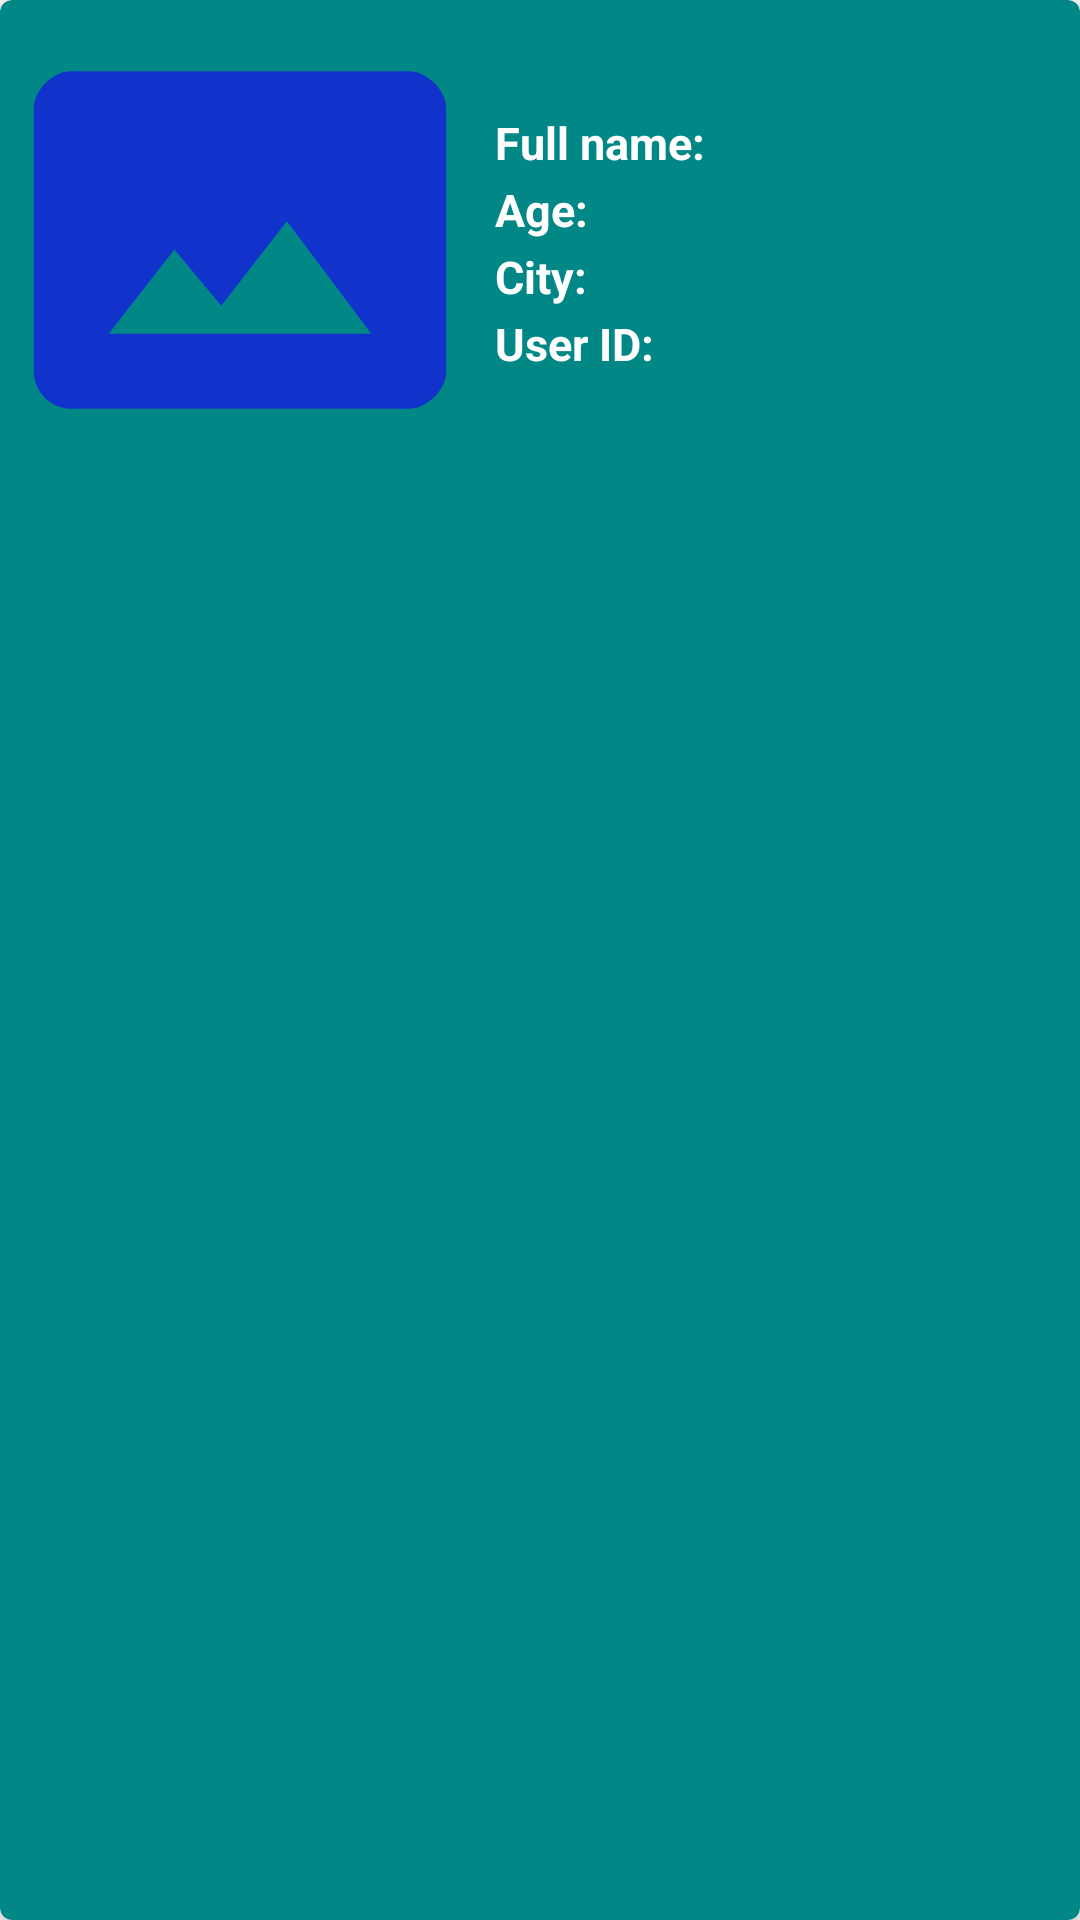

The Android layout XML behind this screen, and the referenced resources:
<!-- AndroidManifest.xml: application theme Theme.SeekingBabysitter -->
<!-- res/layout/material_card_view_design_review.xml -->
<?xml version="1.0" encoding="utf-8"?>
<com.google.android.material.card.MaterialCardView
    xmlns:android="http://schemas.android.com/apk/res/android"
    xmlns:app="http://schemas.android.com/apk/res-auto"
    xmlns:tools="http://schemas.android.com/tools"
    android:id="@+id/details_view_review"
    android:layout_width="match_parent"
    android:layout_height="wrap_content"
    android:layout_margin="10dp"
    android:clickable="true"
    android:backgroundTint="@color/teal_700"
    app:cardElevation="6dp"
    tools:ignore="TouchTargetSizeCheck">

    <LinearLayout
        android:layout_width="match_parent"
        android:layout_height="wrap_content"
        android:orientation="horizontal"
        android:padding="5dp"
        tools:ignore="UseCompoundDrawables">

        <ImageView
            android:id="@+id/person_image_review"
            android:layout_width="150sp"
            android:layout_height="150sp"
            android:background="@drawable/ic_photo"
            android:contentDescription="@string/person_image" />

        <LinearLayout
            android:layout_width="wrap_content"
            android:layout_height="wrap_content"
            android:layout_gravity="center_vertical"
            android:orientation="vertical">

            <TextView
                android:id="@+id/full_name_review"
                android:layout_width="wrap_content"
                android:layout_height="wrap_content"
                android:layout_marginStart="10dp"
                android:layout_marginTop="2dp"
                android:text="@string/full_name"
                android:textColor="@color/white"
                android:textSize="15sp"
                android:textStyle="bold" />

            <TextView
                android:id="@+id/age_review"
                android:layout_width="wrap_content"
                android:layout_height="wrap_content"
                android:layout_marginStart="10dp"
                android:layout_marginTop="2dp"
                android:text="@string/age"
                android:textColor="@color/white"
                android:textSize="15sp"
                android:textStyle="bold" />

            <TextView
                android:id="@+id/city_review"
                android:layout_width="wrap_content"
                android:layout_height="wrap_content"
                android:layout_marginStart="10dp"
                android:layout_marginTop="2dp"
                android:text="@string/city"
                android:textColor="@color/white"
                android:textSize="15sp"
                android:textStyle="bold" />

            <TextView
                android:id="@+id/user_id_review"
                android:layout_width="wrap_content"
                android:layout_height="wrap_content"
                android:layout_marginStart="10dp"
                android:layout_marginTop="2dp"
                android:text="@string/user_id"
                android:textColor="@color/white"
                android:textSize="15sp"
                android:textStyle="bold" />

        </LinearLayout>

    </LinearLayout>

</com.google.android.material.card.MaterialCardView>
<!-- resources referenced by this layout -->
<resources>
  <color name="teal_700">#FF018786</color>
  <color name="white">#FFFFFFFF</color>
  <!-- drawable ic_photo (drawable) -->
  <vector android:height="24dp" android:tint="#1233CB"
      android:viewportHeight="24" android:viewportWidth="24"
      android:width="24dp" xmlns:android="http://schemas.android.com/apk/res/android">
      <path android:fillColor="@android:color/white" android:pathData="M21,3H3C2,3 1,4 1,5v14c0,1.1 0.9,2 2,2h18c1,0 2,-1 2,-2V5c0,-1 -1,-2 -2,-2zM5,17l3.5,-4.5 2.5,3.01L14.5,11l4.5,6H5z"/>
  </vector>
  <string name="age">Age: </string>
  <string name="city">City: </string>
  <string name="full_name">Full name: </string>
  <string name="person_image">person image</string>
  <string name="user_id">User ID: </string>
  <style name="Theme.SeekingBabysitter" parent="Theme.MaterialComponents.DayNight.NoActionBar">
          
          <item name="colorPrimary">@color/purple_500</item>
          <item name="colorPrimaryVariant">@color/purple_700</item>
          <item name="colorOnPrimary">@color/white</item>
          
          <item name="colorSecondary">@color/teal_200</item>
          <item name="colorSecondaryVariant">@color/teal_700</item>
          <item name="colorOnSecondary">@color/black</item>
          
          <item name="android:statusBarColor" tools:targetApi="l">?attr/colorPrimaryVariant</item>
          
      </style>
  <color name="purple_500">#FF6200EE</color>
  <color name="purple_700">#FF3700B3</color>
  <color name="teal_200">#FF03DAC5</color>
  <color name="black">#FF000000</color>
</resources>
